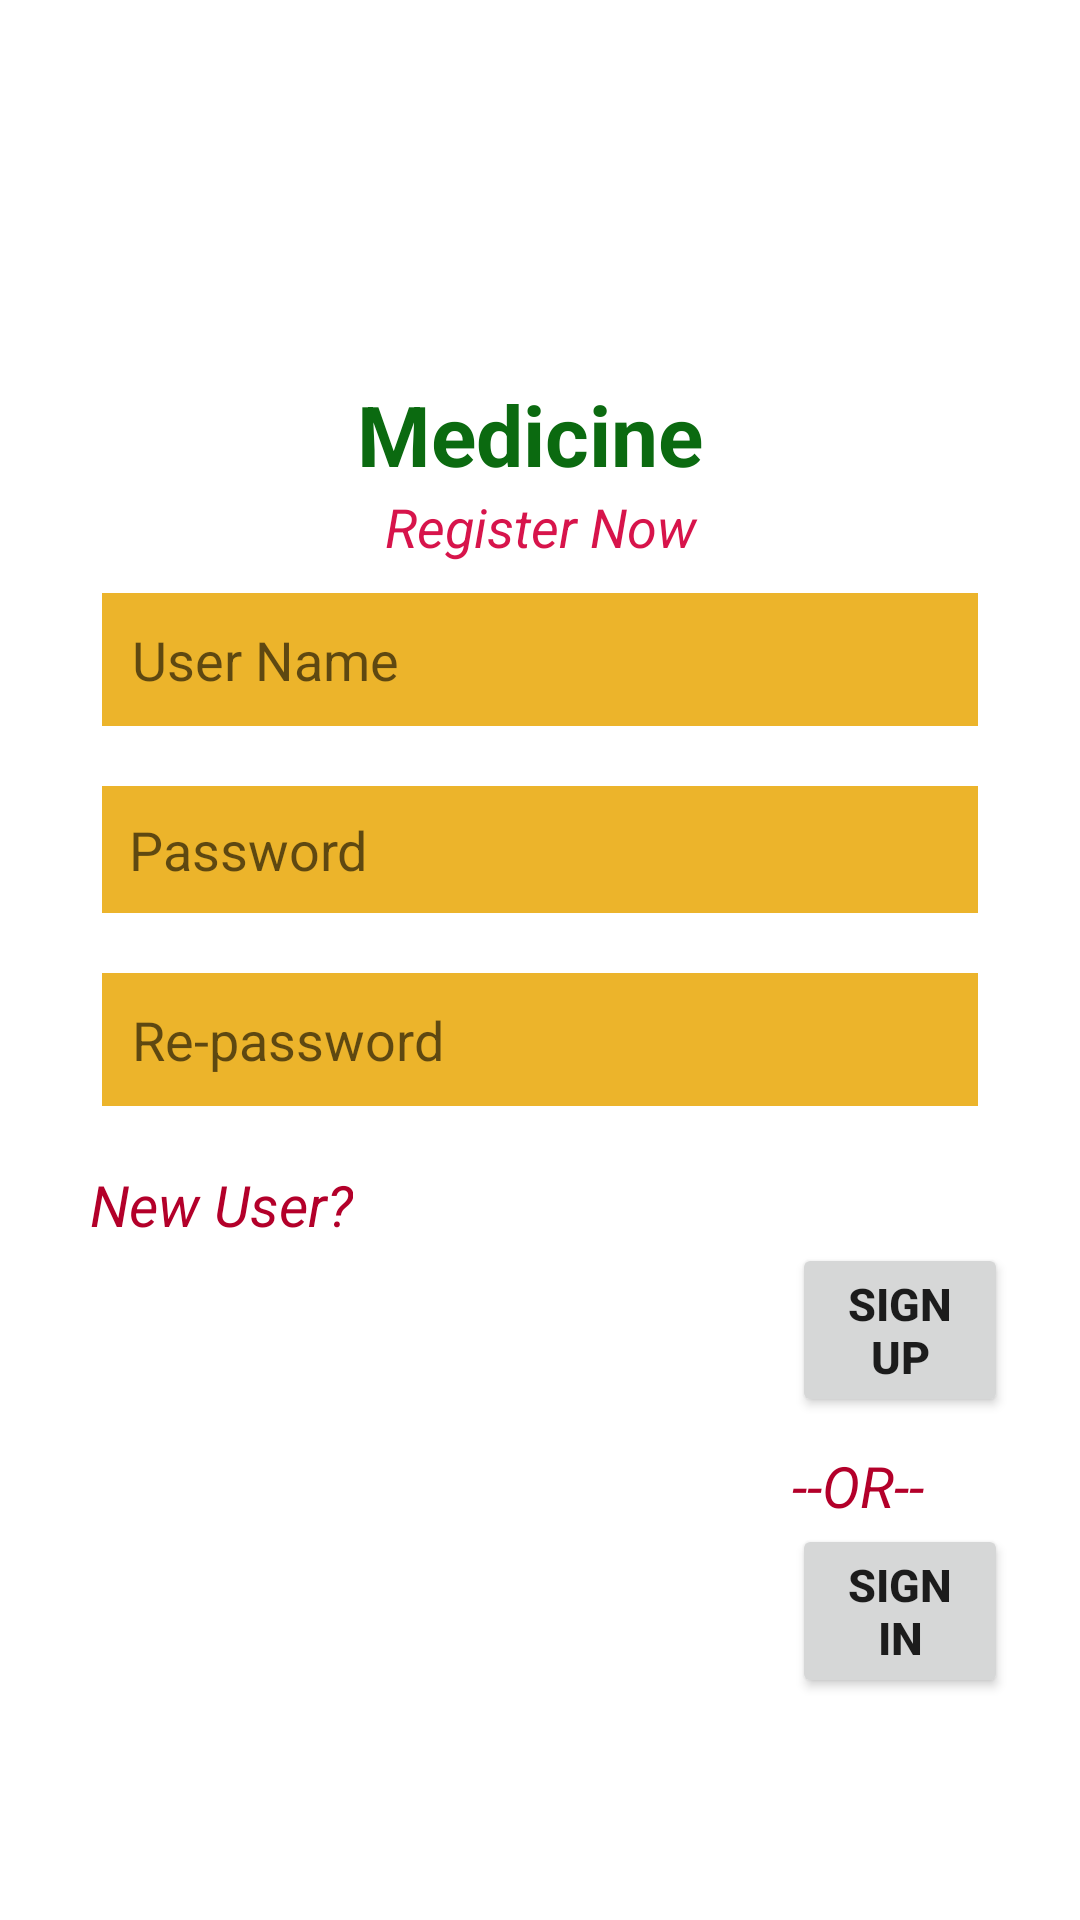

Write the Android layout XML for this screen, with the resource values it uses.
<!-- AndroidManifest.xml: application theme Theme.LawManagementSystem -->
<!-- res/layout/activity_main.xml -->
<?xml version="1.0" encoding="utf-8"?>
<LinearLayout xmlns:android="http://schemas.android.com/apk/res/android"
    xmlns:app="http://schemas.android.com/apk/res-auto"
    xmlns:tools="http://schemas.android.com/tools"
    android:layout_width="match_parent"
    android:layout_height="match_parent"
    android:orientation="vertical"
    android:padding="24dp"
    tools:context=".MainActivity">

    <ImageView
        android:id="@+id/imageView"
        android:layout_width="100dp"
        android:layout_height="100dp"
        android:layout_gravity="center"
        android:layout_marginTop="1dp"/>

    <LinearLayout
        android:layout_width="match_parent"
        android:layout_height="match_parent"
        android:layout_gravity="fill"
        android:layout_marginTop="1dp"
        android:orientation="vertical">

        <TextView
            android:id="@+id/text5"
            android:layout_width="match_parent"
            android:layout_height="wrap_content"
            android:gravity="center"
            android:text="Medicine "
            android:textStyle="bold"
            android:textColor="#0B6A10"
            android:textSize="28dp" />

        <TextView
            android:id="@+id/txt1"
            android:layout_width="match_parent"
            android:layout_height="wrap_content"
            android:gravity="center"
            android:text="Register Now"
            android:textStyle="italic"
            android:textAlignment="center"
            android:textColor="#EBD4003C"
            android:textSize="18dp" />



        <EditText
            android:id="@+id/edit9"
            android:layout_width="match_parent"
            android:layout_height="wrap_content"
            android:layout_margin="10dp"
            android:background="#ECB42B"
            android:hint="User Name"
            android:padding="10dp"
            android:textColor="@color/white" />





        <EditText
            android:id="@+id/password"
            android:layout_width="match_parent"
            android:layout_height="wrap_content"
            android:layout_margin="10dp"
            android:background="#ECB42B"
            android:hint="Password"
            android:inputType="numberPassword"
            android:padding="9dp"
            android:layout_below="@+id/edit9"
            android:textColor="@color/white" />

        <EditText
            android:id="@+id/repassword"
            android:layout_width="match_parent"
            android:layout_height="wrap_content"
            android:layout_margin="10dp"
            android:background="#ECB42B"
            android:hint="Re-password"
            android:inputType="numberPassword"
            android:padding="10dp"
            android:layout_below="@+id/password"
            android:textColor="@color/white" />
        <TextView
            android:layout_width="wrap_content"
            android:layout_height="wrap_content"
            android:layout_marginLeft="6dp"
            android:text="New User?"
            android:textSize="19dp"
            android:layout_marginTop="10dp"
            android:textStyle="italic"
            android:textColor="#B3002A"/>

        <Button
            android:id="@+id/btnsignup25"
            android:layout_width="wrap_content"
            android:layout_height="wrap_content"
            android:layout_marginLeft="240dp"
            android:text="Sign up"
            android:textStyle="bold"
            android:textSize="15dp" />

        <TextView
            android:layout_width="wrap_content"
            android:layout_height="wrap_content"
            android:layout_marginLeft="240dp"
            android:text="--OR--"
            android:textSize="19dp"
            android:layout_marginTop="10dp"
            android:gravity="right"
            android:textStyle="italic"
            android:textColor="#B3002A"/>

        <Button
            android:id="@+id/btnsignin25"
            android:layout_width="wrap_content"
            android:layout_height="wrap_content"
            android:gravity="center"
            android:textStyle="bold"
            android:layout_marginLeft="240dp"
            android:text="Sign in"
            android:textSize="15dp" />

    </LinearLayout>


</LinearLayout>
<!-- resources referenced by this layout -->
<resources>
  <style name="Theme.LawManagementSystem" parent="Theme.MaterialComponents.DayNight.DarkActionBar">
          
          <item name="colorPrimary">@color/purple_500</item>
          <item name="colorPrimaryVariant">@color/purple_700</item>
          <item name="colorOnPrimary">@color/white</item>
          
          <item name="colorSecondary">@color/teal_200</item>
          <item name="colorSecondaryVariant">@color/teal_700</item>
          <item name="colorOnSecondary">@color/black</item>
          
          <item name="android:statusBarColor" tools:targetApi="l">?attr/colorPrimaryVariant</item>
          
      </style>
  <!-- not gathered from this repository: default colours our renderer supplied (Android Studio template values) -->
  <color name="purple_500">#FF6200EE</color>
  <color name="purple_700">#FF3700B3</color>
  <color name="teal_200">#FF03DAC5</color>
  <color name="teal_700">#FF018786</color>
  <color name="black">#FF000000</color>
  <color name="white">#FFFFFFFF</color>
</resources>
